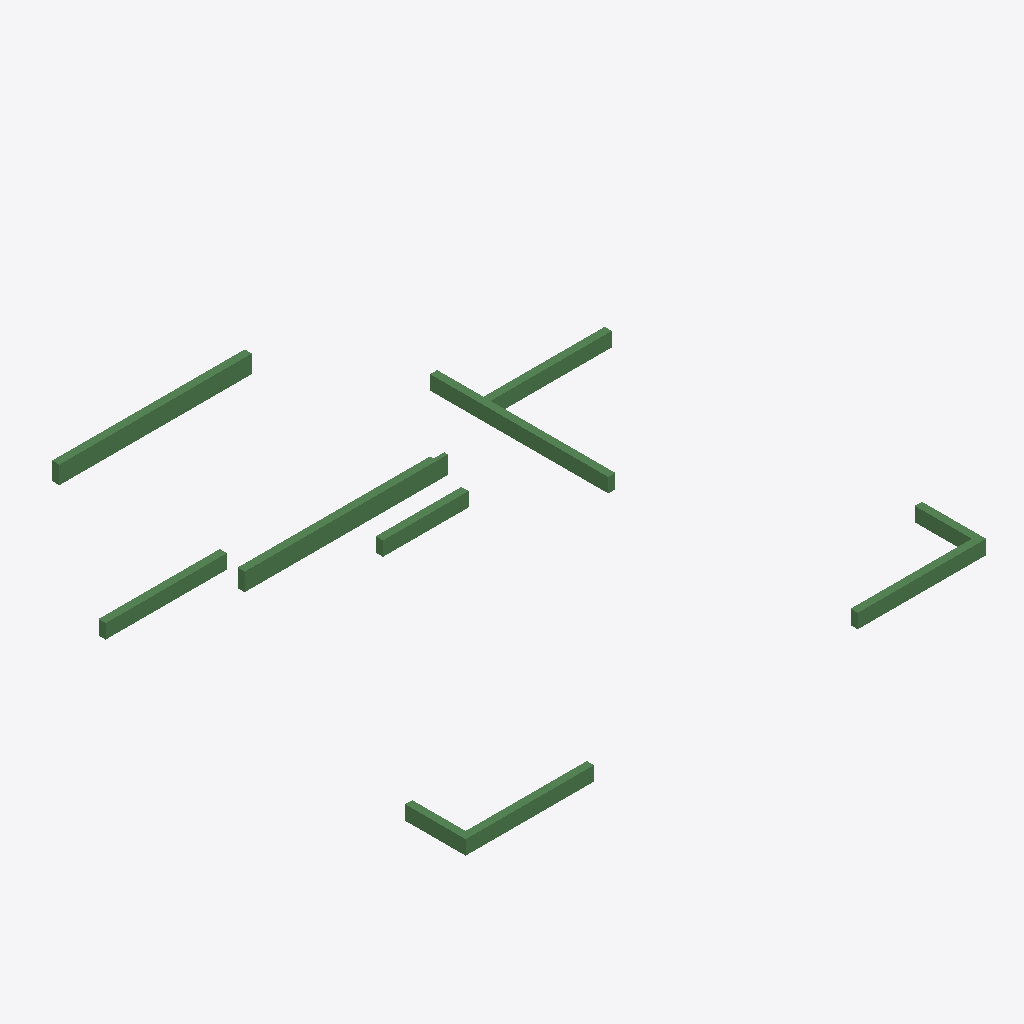
Isometric view of an IFC building model (IFC-SPF (STEP), schema IFC2X3, length unit millimetre), seen from the south-west, elements coloured by IFC class: 10 beams (green).
Extent 14.6 m × 12.0 m × 3.4 m (x, y, z). Storeys (2): 3层平面图 at 6.00 m; 4层 at 9.00 m. Elements (10): 10 IfcBeam.

HEADER;
FILE_DESCRIPTION((''),'2;1');
FILE_NAME('','2023-05-09T17:23:06',(''),(''),'','BIMserver','');
FILE_SCHEMA(('IFC2X3'));
ENDSEC;
DATA;
#203=IFCPROJECT('1J5sbZvdvB_hhZ5d_ASqfT',#49,'项目编号',$,$,'项目名称','项目状态',(#55),#1);
#170=IFCSITE('1J5sbZvdvB_hhZ5d_ASqfV',#49,'Default',$,'',#171,$,$,.ELEMENT.,(42,21,31,181945),(-71,-3,-24,-263305),0.0,$,$);
#192=IFCBUILDING('1J5sbZvdvB_hhZ5d_ASqfS',#49,'',$,$,#193,$,'',.ELEMENT.,$,$,$);
#165=IFCBUILDINGSTOREY('1J5sbZvdvB_hhZ5dzrZwvH',#49,'3层平面图',$,$,#166,$,'3层平面图',.ELEMENT.,6000.00000000052);
#167=IFCBUILDINGSTOREY('1J5sbZvdvB_hhZ5dzrZwck',#49,'4层',$,$,#168,$,'4层',.ELEMENT.,9000.00000000052);
#252=IFCBEAM('2mizY1$Uz9ZPrO7CbRg7kK',#49,'混凝土 - 矩形梁:住宅楼梁200 x 500mm:249162',$,'混凝土 - 矩形梁:住宅楼梁200 x 500mm:212828',#241,#84,'249162');
#251=IFCBEAM('2mizY1$Uz9ZPrO7CbRg7kM',#49,'混凝土 - 矩形梁:住宅楼梁200 x 500mm:249160',$,'混凝土 - 矩形梁:住宅楼梁200 x 500mm:212828',#238,#81,'249160');
#243=IFCBEAM('2mizY1$Uz9ZPrO7CbRg7lf',#49,'混凝土 - 矩形梁:住宅楼梁200 x 400mm:249143',$,'混凝土 - 矩形梁:住宅楼梁200 x 400mm:212867',#219,#57,'249143');
#244=IFCBEAM('2mizY1$Uz9ZPrO7CbRg7ld',#49,'混凝土 - 矩形梁:住宅楼梁200 x 400mm:249145',$,'混凝土 - 矩形梁:住宅楼梁200 x 400mm:212867',#224,#60,'249145');
#249=IFCBEAM('2mizY1$Uz9ZPrO7CbRg7kT',#49,'混凝土 - 矩形梁:住宅楼梁200 x 400mm:249155',$,'混凝土 - 矩形梁:住宅楼梁200 x 400mm:212867',#234,#75,'249155');
#247=IFCBEAM('2mizY1$Uz9ZPrO7CbRg7lX',#49,'混凝土 - 矩形梁:住宅楼梁200 x 400mm:249151',$,'混凝土 - 矩形梁:住宅楼梁200 x 400mm:212867',#230,#69,'249151');
#245=IFCBEAM('2mizY1$Uz9ZPrO7CbRg7lb',#49,'混凝土 - 矩形梁:住宅楼梁200 x 400mm:249147',$,'混凝土 - 矩形梁:住宅楼梁200 x 400mm:212867',#226,#63,'249147');
#250=IFCBEAM('2mizY1$Uz9ZPrO7CbRg7kR',#49,'混凝土 - 矩形梁:住宅楼梁200 x 400mm:249157',$,'混凝土 - 矩形梁:住宅楼梁200 x 400mm:212867',#236,#78,'249157');
#246=IFCBEAM('2mizY1$Uz9ZPrO7CbRg7lZ',#49,'混凝土 - 矩形梁:住宅楼梁200 x 400mm:249149',$,'混凝土 - 矩形梁:住宅楼梁200 x 400mm:212867',#228,#66,'249149');
#248=IFCBEAM('2mizY1$Uz9ZPrO7CbRg7kV',#49,'混凝土 - 矩形梁:住宅楼梁200 x 400mm:249153',$,'混凝土 - 矩形梁:住宅楼梁200 x 400mm:212867',#232,#72,'249153');
ENDSEC;
